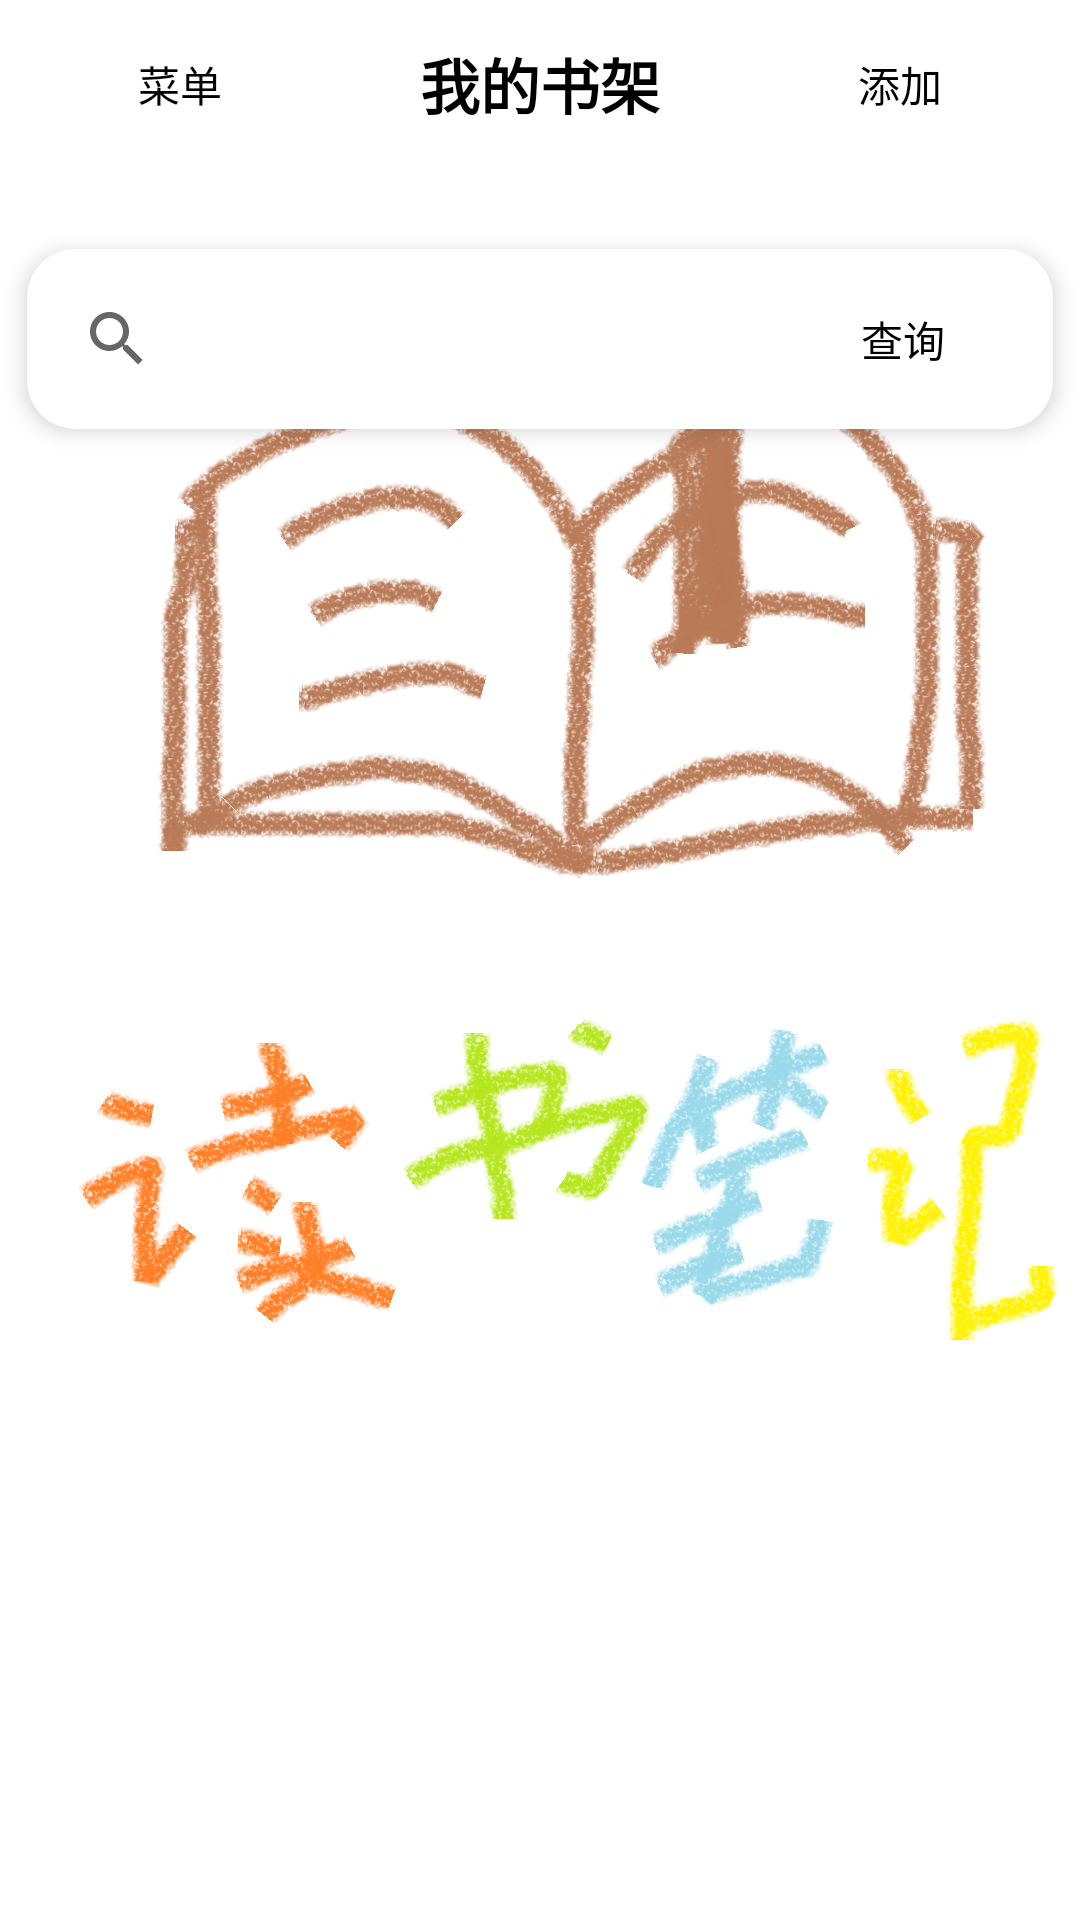

This screen was rendered from an Android layout file. Write that file and the resources it references.
<!-- AndroidManifest.xml: application theme Theme.ReadingNotes -->
<!-- res/layout/activity_main.xml -->
<?xml version="1.0" encoding="utf-8"?>
<androidx.constraintlayout.widget.ConstraintLayout
    xmlns:android="http://schemas.android.com/apk/res/android"
    xmlns:app="http://schemas.android.com/apk/res-auto"
    xmlns:tools="http://schemas.android.com/tools"
    android:layout_width="match_parent"
    android:layout_height="match_parent"
    tools:context=".MainActivity">


    
    <ImageView
        android:id="@+id/initial_image_view"
        android:layout_width="match_parent"
        android:layout_height="match_parent"
        android:src="@mipmap/initial_image"
        android:scaleType="centerCrop" />

    <com.google.android.material.appbar.AppBarLayout
        android:id="@+id/appBarLayout"
        android:layout_width="match_parent"
        android:layout_height="wrap_content"
        app:layout_constraintTop_toTopOf="parent">

        <androidx.appcompat.widget.Toolbar
            android:id="@+id/toolbar"
            android:layout_width="match_parent"
            android:layout_height="?attr/actionBarSize"
            android:background="@android:color/white"
            android:elevation="4dp"
            android:theme="@style/ThemeOverlay.AppCompat.ActionBar"
            app:titleTextColor="@android:color/black">

            <TextView
                android:id="@+id/toolbar_title"
                android:layout_width="wrap_content"
                android:layout_height="wrap_content"
                android:layout_gravity="center"
                android:text="我的书架"
                android:textColor="@android:color/black"
                android:textSize="20sp"
                android:textStyle="bold" />

            <Button
                android:id="@+id/menu"
                android:layout_width="wrap_content"
                android:layout_height="wrap_content"
                android:layout_gravity="left"
                android:textColor="@android:color/black"
                android:background="@android:color/transparent"
                android:layout_marginLeft="16dp"
                android:text="菜单" />

            <Button
                android:id="@+id/addButton"
                android:layout_width="wrap_content"
                android:layout_height="wrap_content"
                android:layout_gravity="right"
                android:textColor="@android:color/black"
                android:background="@android:color/transparent"
                android:layout_marginRight="16dp"
                android:text="添加" />

        </androidx.appcompat.widget.Toolbar>

    </com.google.android.material.appbar.AppBarLayout>

    <androidx.cardview.widget.CardView
        android:id="@+id/search_card_view"
        android:layout_width="match_parent"
        android:layout_height="wrap_content"
        android:layout_marginTop="16dp"
        app:cardCornerRadius="16dp"
        app:cardElevation="4dp"
        app:cardUseCompatPadding="true"
        app:layout_constraintTop_toBottomOf="@id/appBarLayout">

        <LinearLayout
            android:layout_width="match_parent"
            android:layout_height="wrap_content"
            android:orientation="horizontal"
            android:padding="6dp">

            <androidx.appcompat.widget.SearchView
                android:id="@+id/search_view"
                android:layout_width="0dp"
                android:layout_height="wrap_content"
                android:layout_weight="1"
                android:queryHint="以书名搜索书籍" />

            <Button
                android:id="@+id/searchButton"
                android:layout_width="wrap_content"
                android:layout_height="wrap_content"
                android:textColor="@android:color/black"
                android:background="@android:color/transparent"
                android:text="查询"/>

        </LinearLayout>

    </androidx.cardview.widget.CardView>




    <androidx.recyclerview.widget.RecyclerView
        android:id="@+id/recyclerView"
        android:layout_width="match_parent"
        android:layout_height="match_parent"
        app:layout_constraintTop_toBottomOf="@id/search_card_view"
        app:layout_constraintBottom_toBottomOf="parent"/>



</androidx.constraintlayout.widget.ConstraintLayout>
<!-- resources referenced by this layout -->
<resources>
  <!-- mipmap initial_image: png bitmap (mipmap-anydpi-v33, 498898 bytes) -->
  <style name="Theme.ReadingNotes" parent="Theme.MaterialComponents.DayNight.DarkActionBar">
          
          <item name="colorPrimary">@color/purple_500</item>
          <item name="colorPrimaryVariant">@color/purple_700</item>
          <item name="colorOnPrimary">@color/white</item>
          
          <item name="colorSecondary">@color/teal_200</item>
          <item name="colorSecondaryVariant">@color/teal_700</item>
          <item name="colorOnSecondary">@color/black</item>
          
          <item name="android:statusBarColor">?attr/colorPrimaryVariant</item>
          
      </style>
  <!-- not gathered from this repository: default colours our renderer supplied (Android Studio template values) -->
  <color name="purple_500">#FF6200EE</color>
  <color name="purple_700">#FF3700B3</color>
  <color name="teal_200">#FF03DAC5</color>
  <color name="teal_700">#FF018786</color>
  <color name="black">#FF000000</color>
  <color name="white">#FFFFFFFF</color>
</resources>
